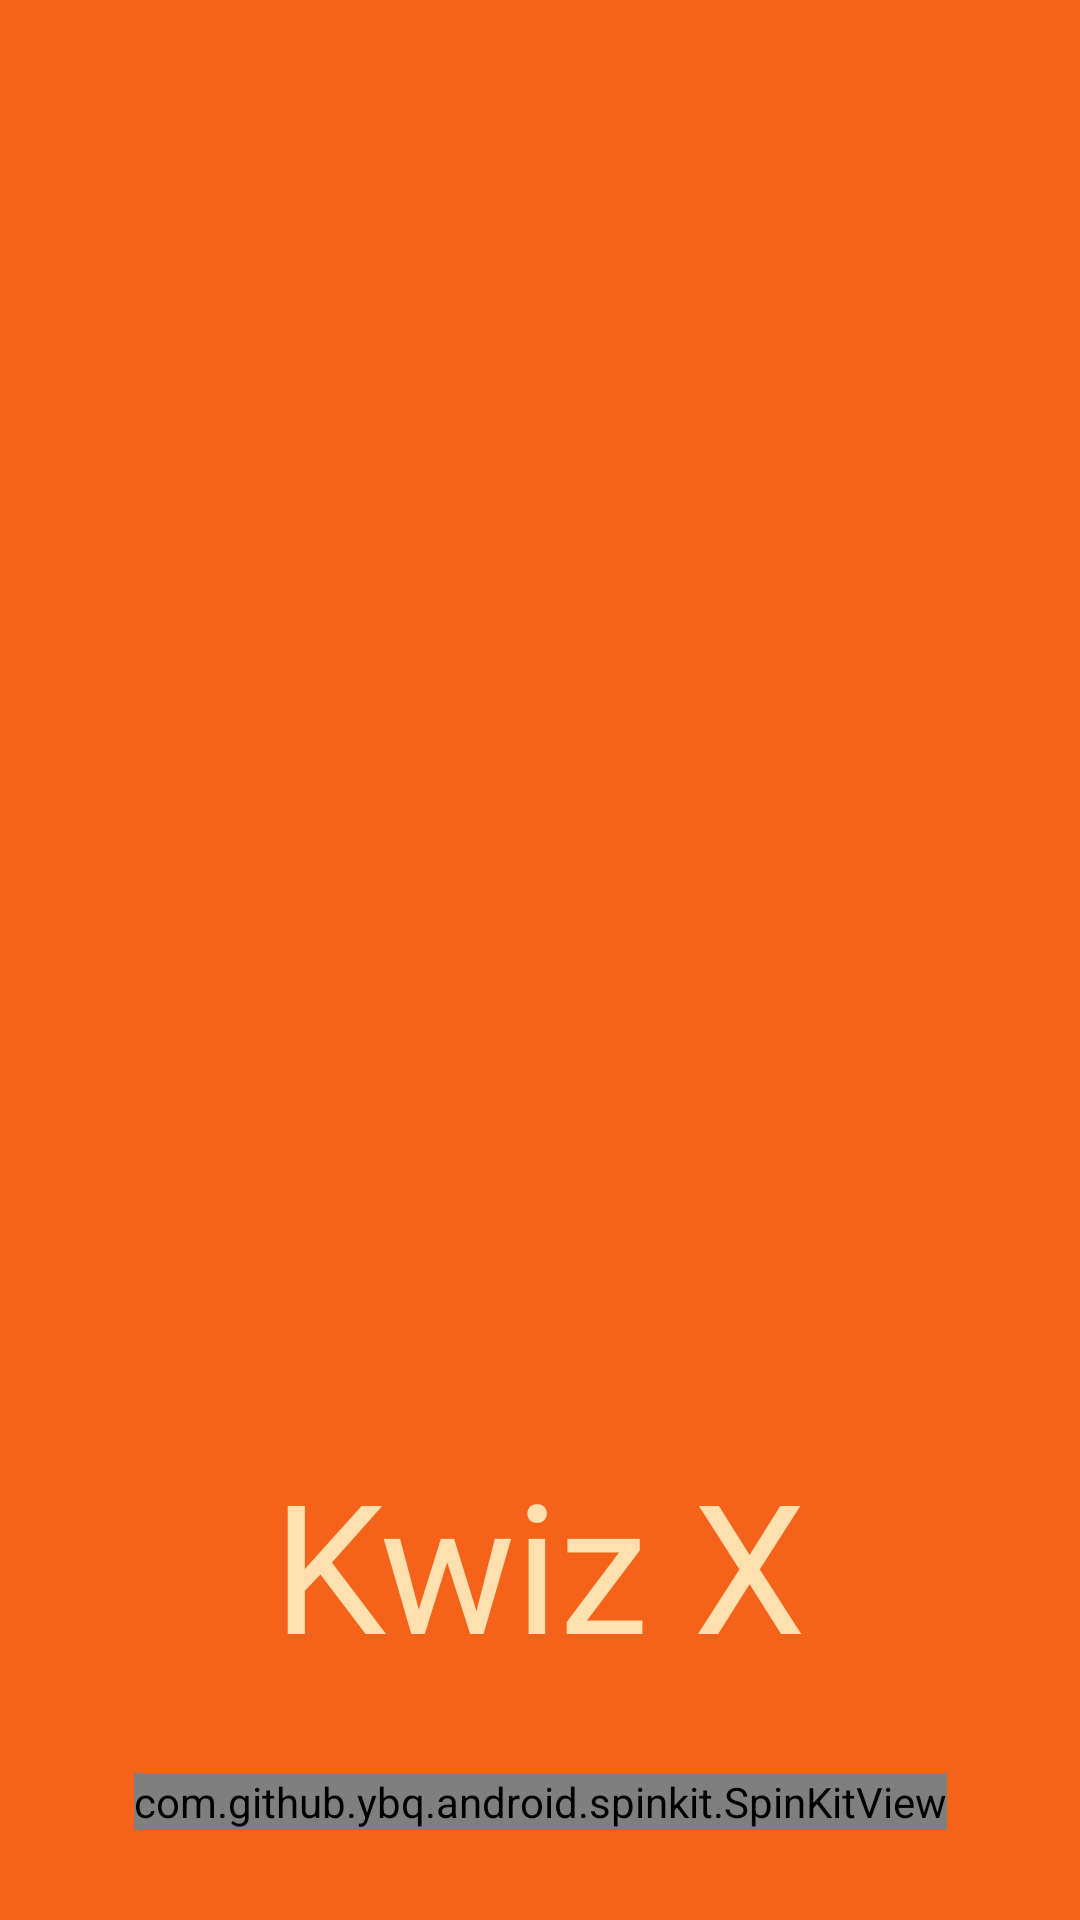

Reconstruct the res/layout file that produces this screen, plus the resources it refers to.
<!-- AndroidManifest.xml: application theme Theme.KwizX -->
<!-- res/layout/activity_splash_screen.xml -->
<?xml version="1.0" encoding="utf-8"?>
<androidx.constraintlayout.widget.ConstraintLayout xmlns:android="http://schemas.android.com/apk/res/android"
    xmlns:app="http://schemas.android.com/apk/res-auto"
    xmlns:tools="http://schemas.android.com/tools"
    android:layout_width="match_parent"
    android:layout_height="match_parent"
    android:background="@color/secondary_quizx"
    tools:context=".SplashScreen">


    <TextView
        android:id="@+id/textView"
        android:layout_width="wrap_content"
        android:layout_height="wrap_content"
        android:layout_marginTop="40dp"
        android:fontFamily="@font/suez_one"
        android:text="Kwiz X"
        android:textColor="@color/tertiary_quizx"
        android:textSize="60sp"
        app:layout_constraintEnd_toEndOf="parent"
        app:layout_constraintHorizontal_bias="0.5"
        app:layout_constraintStart_toStartOf="parent"
        app:layout_constraintTop_toBottomOf="@+id/imageView10" />

    <com.github.ybq.android.spinkit.SpinKitView
        android:id="@+id/spin_kit"
        style="@style/SpinKitView.ThreeBounce"
        android:layout_width="wrap_content"
        android:layout_height="wrap_content"
        android:layout_gravity="center"
        android:layout_marginTop="30dp"
        app:SpinKit_Color="@color/tertiary_quizx"
        app:layout_constraintEnd_toEndOf="parent"
        app:layout_constraintHorizontal_bias="0.5"
        app:layout_constraintStart_toStartOf="parent"
        app:layout_constraintTop_toBottomOf="@+id/textView" />

    <ImageView
        android:id="@+id/imageView10"
        android:layout_width="297dp"
        android:layout_height="391dp"
        android:layout_marginTop="50dp"
        android:alpha="0.85"
        app:layout_constraintEnd_toEndOf="parent"
        app:layout_constraintHorizontal_bias="0.5"
        app:layout_constraintStart_toStartOf="parent"
        app:layout_constraintTop_toTopOf="parent"
        app:srcCompat="@drawable/ideabrainstorm" />


</androidx.constraintlayout.widget.ConstraintLayout>
<!-- resources referenced by this layout -->
<resources>
  <color name="secondary_quizx">#F5631A</color>
  <color name="tertiary_quizx">#FFE0AE</color>
  <style name="Theme.KwizX" parent="Theme.MaterialComponents.DayNight.NoActionBar">
          
          <item name="colorPrimary">@color/purple_500</item>
          <item name="colorPrimaryVariant">@color/tertiary_quizx</item>
          <item name="colorOnPrimary">@color/white</item>
          
          <item name="colorSecondary">@color/teal_200</item>
          <item name="colorSecondaryVariant">@color/teal_700</item>
          <item name="colorOnSecondary">@color/black</item>
          
          <item name="android:statusBarColor" tools:targetApi="l">?attr/colorPrimaryVariant</item>
          
      </style>
  <color name="purple_500">#FF6200EE</color>
  <color name="white">#FFFFFFFF</color>
  <color name="teal_200">#FF03DAC5</color>
  <color name="teal_700">#FF018786</color>
  <color name="black">#FF000000</color>
</resources>
